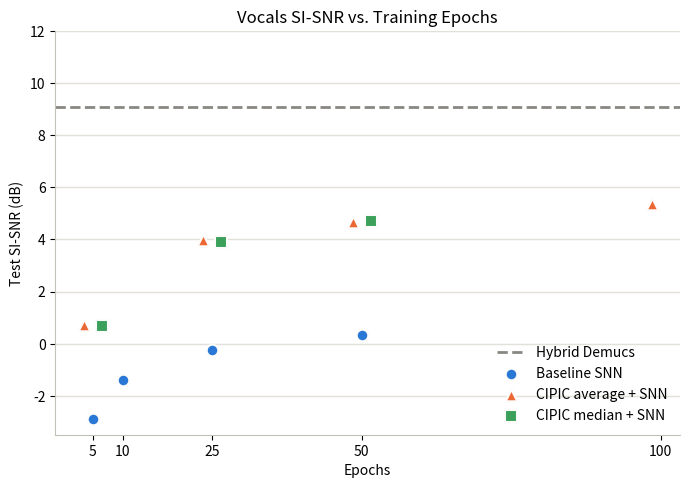

Reproduce this figure in Python. (Note: this script raises an exception after producing the figure.)
import matplotlib.pyplot as plt

baseline_epochs = [5, 10, 25, 50]
baseline_sisnr = [-2.8961, -1.3876, -0.2253, 0.3425]

cipic_epochs = [5, 25, 50, 100]
cipic_sisnr = [0.7229, 3.9968, 4.6532, 5.354]

cipic_median_epochs = [5, 25, 50]
cipic_median_sisnr = [0.6768, 3.9156, 4.6907]

hybrid_demucs_sisnr = 9.0685

fig, ax = plt.subplots(figsize=(7, 5), dpi=150)

ax.axhline(
    hybrid_demucs_sisnr,
    color="#898781",
    linestyle="--",
    linewidth=2,
    label="Hybrid Demucs",
    zorder=1,
)

ax.scatter(
    baseline_epochs, baseline_sisnr,
    s=70, color="#2a78d6", edgecolor="#fcfcfb", linewidth=1.5,
    label="Baseline SNN", zorder=3,
)
dodge = 1.5
ax.scatter(
    [e - dodge for e in cipic_epochs], cipic_sisnr,
    s=70, marker="^", color="#eb6834", edgecolor="#fcfcfb", linewidth=1.5,
    label="CIPIC average + SNN", zorder=3,
)
ax.scatter(
    [e + dodge for e in cipic_median_epochs], cipic_median_sisnr,
    s=70, marker="s", color="#3ba05a", edgecolor="#fcfcfb", linewidth=1.5,
    label="CIPIC median + SNN", zorder=3,
)

ax.set_xlabel("Epochs")
ax.set_ylabel("Test SI-SNR (dB)")
ax.set_title("Vocals SI-SNR vs. Training Epochs")
ax.set_xticks([5, 10, 25, 50, 100])
ax.set_ylim(top=12)

ax.grid(True, axis="y", color="#e1e0d9", linewidth=1, zorder=0)
for spine in ["top", "right"]:
    ax.spines[spine].set_visible(False)
for spine in ["left", "bottom"]:
    ax.spines[spine].set_color("#c3c2b7")

ax.legend(frameon=False, loc="lower right")

fig.tight_layout()
out_path = "/home/esong32/IntelNeuromorphicDNSChallenge/chtc_files/data/si_snr_vs_epochs.png"
fig.savefig(out_path)
print(out_path)
